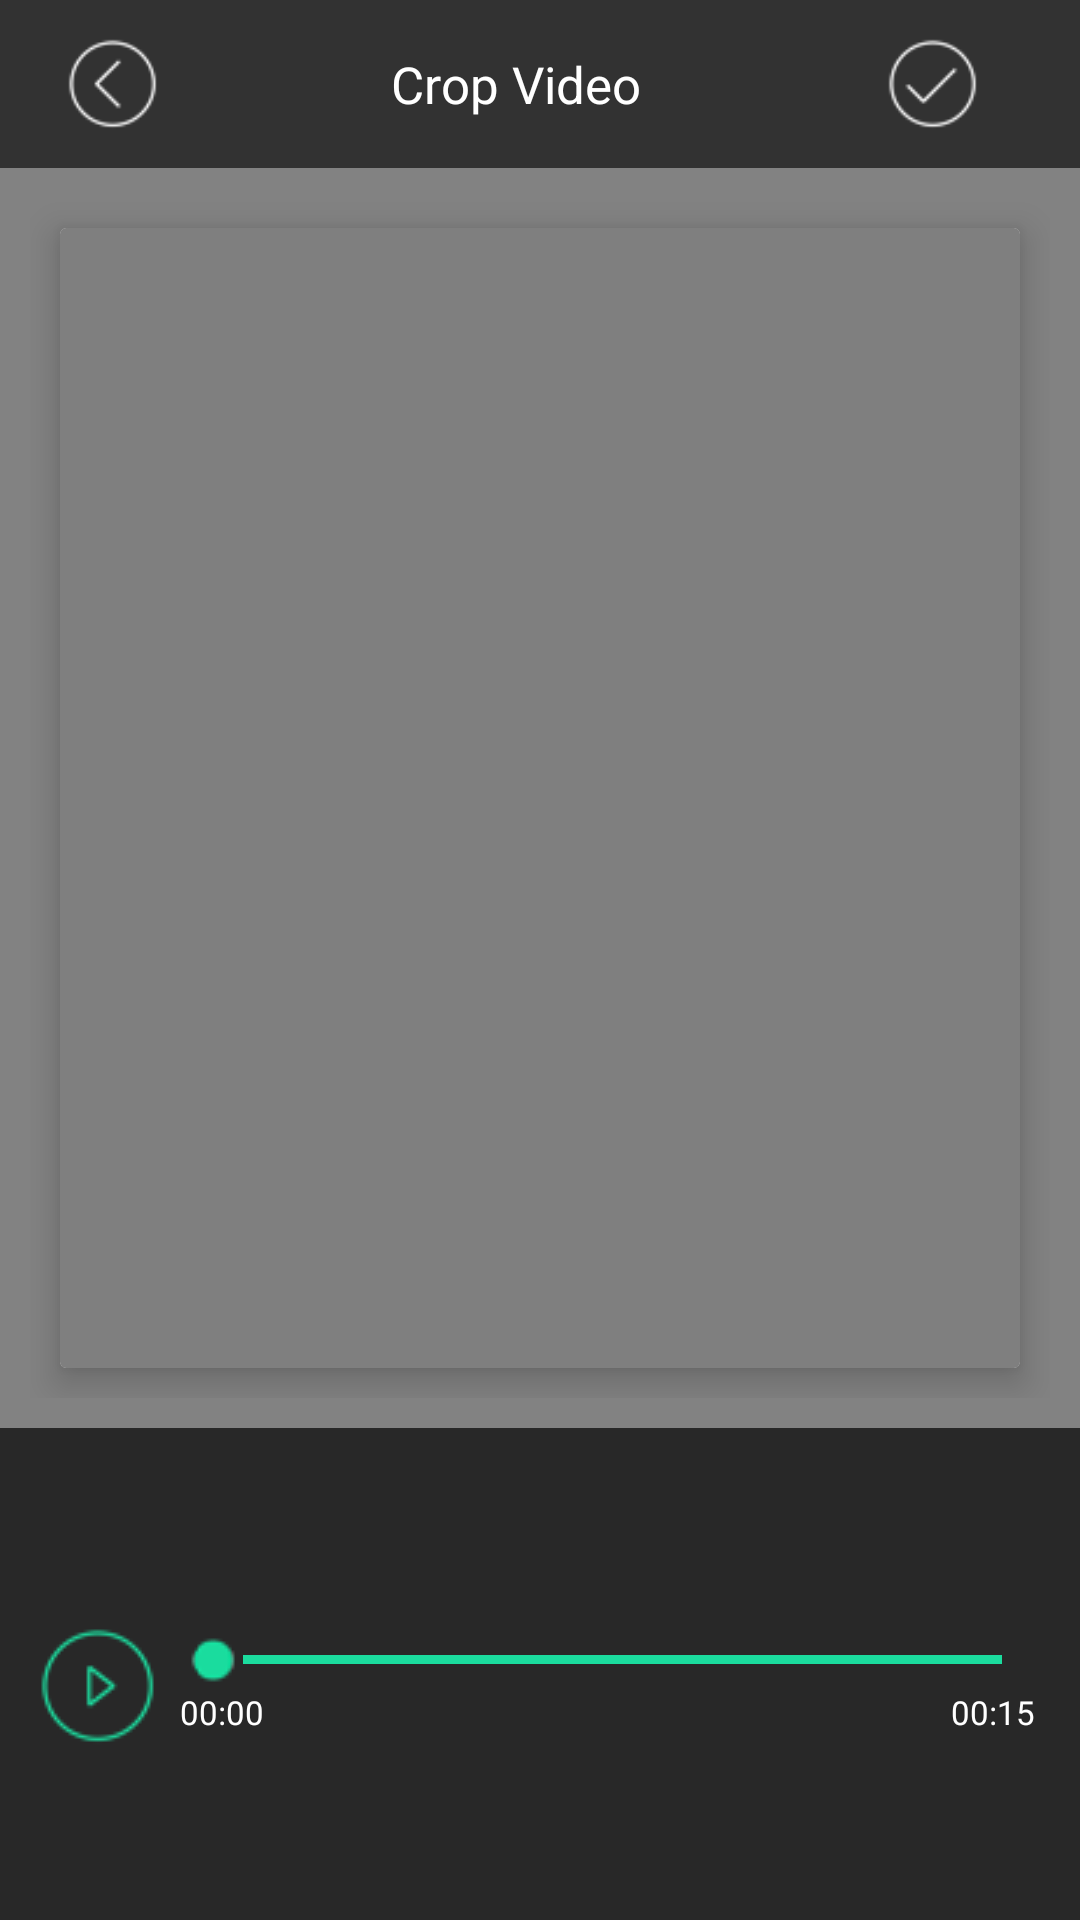

Here is an Android app screen rendered from its layout file. Give the layout XML and the strings, colors and styles it references.
<!-- AndroidManifest.xml: application theme AppTheme -->
<!-- res/layout/activity_videofilter.xml -->
<LinearLayout xmlns:android="http://schemas.android.com/apk/res/android"
    android:layout_width="match_parent"
    android:layout_height="match_parent"
    android:background="#828282"
    xmlns:app="http://schemas.android.com/apk/res-auto"
    android:orientation="vertical">

    <include
        android:id="@+id/toolbar"
        layout="@layout/toolbar_cropvideo" />


    <RelativeLayout
        android:id="@+id/relativeLayout"
        android:layout_width="match_parent"
        android:layout_height="0dp"
        android:layout_margin="10dp"
        android:layout_weight="1"
        android:orientation="vertical">

        <android.support.v7.widget.CardView
            android:layout_width="match_parent"
            android:layout_height="wrap_content"
            android:layout_centerInParent="true"
            android:layout_margin="10dp"
            app:cardCornerRadius="2dp"
            app:cardElevation="7dp">

        <VideoView
            android:id="@+id/videoView"
            android:layout_width="match_parent"
            android:layout_height="match_parent" />


      

        </android.support.v7.widget.CardView>


    </RelativeLayout>

    <LinearLayout
        android:layout_width="match_parent"
        android:layout_height="0dp"
        android:layout_weight="0.4"
        android:gravity="center"
        android:background="#282828"
        android:orientation="vertical">


        <LinearLayout
            android:id="@+id/lnr_player"
            android:layout_width="match_parent"
            android:layout_height="wrap_content"
            android:layout_marginTop="10dp"
            android:orientation="vertical">

            <LinearLayout
                android:layout_width="match_parent"
                android:layout_height="wrap_content"
                android:gravity="center"
                android:orientation="horizontal">

                <LinearLayout
                    android:layout_width="wrap_content"
                    android:layout_height="wrap_content"
                    android:layout_marginLeft="10dp"
                    android:orientation="vertical">

                    <ImageButton
                        android:id="@+id/btnPlayVideo_overlay"
                        android:layout_width="wrap_content"
                        android:layout_height="wrap_content"
                        android:layout_centerInParent="true"
                        android:background="@drawable/play_btn" />
                </LinearLayout>

                <LinearLayout
                    android:layout_width="match_parent"
                    android:layout_height="wrap_content"
                    android:layout_marginRight="10dp"
                    android:gravity="center"
                    android:orientation="vertical">

                    <LinearLayout
                        android:layout_width="match_parent"
                        android:layout_height="wrap_content"
                        android:gravity="center"
                        android:orientation="horizontal">

                        <SeekBar
                            android:id="@+id/sbVideo"
                            android:layout_width="match_parent"
                            android:layout_height="wrap_content"
                            android:maxHeight="3dp"
                            android:minHeight="3dp"
                            android:progressDrawable="@drawable/thumblerseek1"
                            android:thumb="@drawable/seek_base" />
                    </LinearLayout>


                    <LinearLayout
                        android:layout_width="match_parent"
                        android:layout_height="wrap_content"
                        android:gravity="center"
                        android:orientation="vertical">

                        <LinearLayout
                            android:layout_width="match_parent"
                            android:layout_height="0dp"
                            android:layout_weight="1.0"
                            android:orientation="horizontal">

                            <TextView
                                android:id="@+id/tvStartVideo"
                                android:layout_width="wrap_content"
                                android:layout_height="wrap_content"
                                android:layout_marginLeft="5dp"
                                android:text="00:00"
                                android:textColor="#ffffff"
                                android:textSize="11sp" />

                            <LinearLayout
                                android:layout_width="0dp"
                                android:layout_height="wrap_content"
                                android:layout_weight="1.0" />

                            <TextView
                                android:id="@+id/tvEndVideo"
                                android:layout_width="wrap_content"
                                android:layout_height="wrap_content"
                                android:layout_centerInParent="true"
                                android:layout_marginRight="5dp"
                                android:text="00:15"
                                android:textColor="#ffffff"
                                android:textSize="11sp" />
                        </LinearLayout>
                    </LinearLayout>
                </LinearLayout>
            </LinearLayout>
        </LinearLayout>


    </LinearLayout>

    <LinearLayout
        android:id="@+id/hiddenlayout"
        android:layout_width="match_parent"
        android:layout_height="wrap_content"
        android:layout_weight="0.01"
        android:gravity="center"
        android:orientation="horizontal"
        android:visibility="gone">

        <TextView
            android:id="@+id/txtview"
            android:layout_width="wrap_content"
            android:layout_height="wrap_content"
            android:textColor="@color/progress_color"
            android:layout_gravity="center"
            android:text="@string/preview" />

    </LinearLayout>


    <LinearLayout
        android:id="@+id/editor_layout"
        android:layout_width="match_parent"
        android:layout_height="wrap_content"
        android:layout_weight="0.01"
        android:background="#282828"
        android:orientation="horizontal">


        <android.support.v7.widget.RecyclerView
            android:id="@+id/option_effect"
            android:background="#282828"
            android:layout_width="match_parent"
            android:layout_height="wrap_content" />


    </LinearLayout>


</LinearLayout>
<!-- res/layout/toolbar_cropvideo.xml (included above) -->
<?xml version="1.0" encoding="utf-8"?>
<LinearLayout xmlns:android="http://schemas.android.com/apk/res/android"
    android:id="@+id/toolbar"
    style="@style/ThemeOverlay.AppCompat.Light"
    android:layout_width="match_parent"
    android:layout_height="?attr/actionBarSize"
    android:background="#323232">

   

            <ImageButton
                android:id="@+id/btn_back"
                android:layout_marginLeft="20dp"
                android:layout_gravity="center"
                android:layout_width="35dp"
                android:layout_height="35dp"
                android:background="@drawable/onback_selector"
                android:visibility="visible" />




        <TextView
            android:id="@+id/toolbar_title"
            android:layout_width="wrap_content"
            android:layout_height="wrap_content"
            android:gravity="center"
            android:layout_marginLeft="75dp"
            android:layout_gravity="center"
            android:text="Crop Video"
            android:textColor="#ffffff"
            android:textSize="17sp" />





        <ImageButton
            android:id="@+id/create_done"
            android:layout_width="35dp"
            android:layout_height="35dp"
            android:layout_marginLeft="80dp"
            android:layout_gravity="center"
            android:background="@drawable/done_selector" />

        <ImageButton
            android:id="@+id/create_done1"
            android:layout_width="35dp"
            android:layout_height="35dp"
            android:layout_gravity="end"
            android:background="@drawable/share_selector"
            android:visibility="gone" />


</LinearLayout>
<!-- resources referenced by this layout -->
<resources>
  <color name="progress_color">#1adc9e</color>
  <!-- drawable done_selector (drawable) -->
  <?xml version="1.0" encoding="utf-8"?>
  <selector xmlns:android="http://schemas.android.com/apk/res/android">
      <item android:state_pressed="true" android:drawable="@drawable/ok_presed" />
      <item android:state_pressed="false" android:drawable="@drawable/ok_presed" />
  </selector>
  <!-- drawable onback_selector (drawable) -->
  <?xml version="1.0" encoding="utf-8"?>
  <selector xmlns:android="http://schemas.android.com/apk/res/android">
      <item android:state_pressed="true" android:drawable="@drawable/back_presed" />
      <item android:state_pressed="false" android:drawable="@drawable/back_presed" />
  </selector>
  <!-- drawable play_btn: png bitmap (drawable, 2003 bytes) -->
  <!-- drawable seek_base: png bitmap (drawable, 1495 bytes) -->
  <!-- drawable share_selector (drawable) -->
  <?xml version="1.0" encoding="utf-8"?>
  <selector xmlns:android="http://schemas.android.com/apk/res/android">
      <item android:state_pressed="true" android:drawable="@drawable/share_presed" />
      <item android:state_pressed="false" android:drawable="@drawable/share_presed" />
  </selector>
  <!-- drawable thumblerseek1 (drawable) -->
  <?xml version="1.0" encoding="utf-8"?>
  <layer-list xmlns:android="http://schemas.android.com/apk/res/android">
      <item android:id="@+id/empty" android:drawable="@drawable/seekbar_empty" />
      <item android:id="@+id/fill" android:drawable="@drawable/seekbar_fill" />
  </layer-list>
  <string name="preview">Preview for 3 second</string>
  <style name="AppTheme" parent="Theme.AppCompat.Light.DarkActionBar">
          
          <item name="colorPrimary">#282828</item>
          <item name="colorPrimaryDark">#222222</item>
          <item name="colorAccent">@color/colorAccent</item>
      </style>
  <!-- drawable ok_presed: png bitmap (drawable, 1847 bytes) -->
  <!-- drawable back_presed: png bitmap (drawable, 1853 bytes) -->
  <!-- drawable share_presed: png bitmap (drawable, 1833 bytes) -->
  <!-- drawable seekbar_empty: png bitmap (drawable, 85 bytes) -->
  <!-- drawable seekbar_fill: png bitmap (drawable, 948 bytes) -->
  <color name="colorAccent">#FF4081</color>
</resources>
